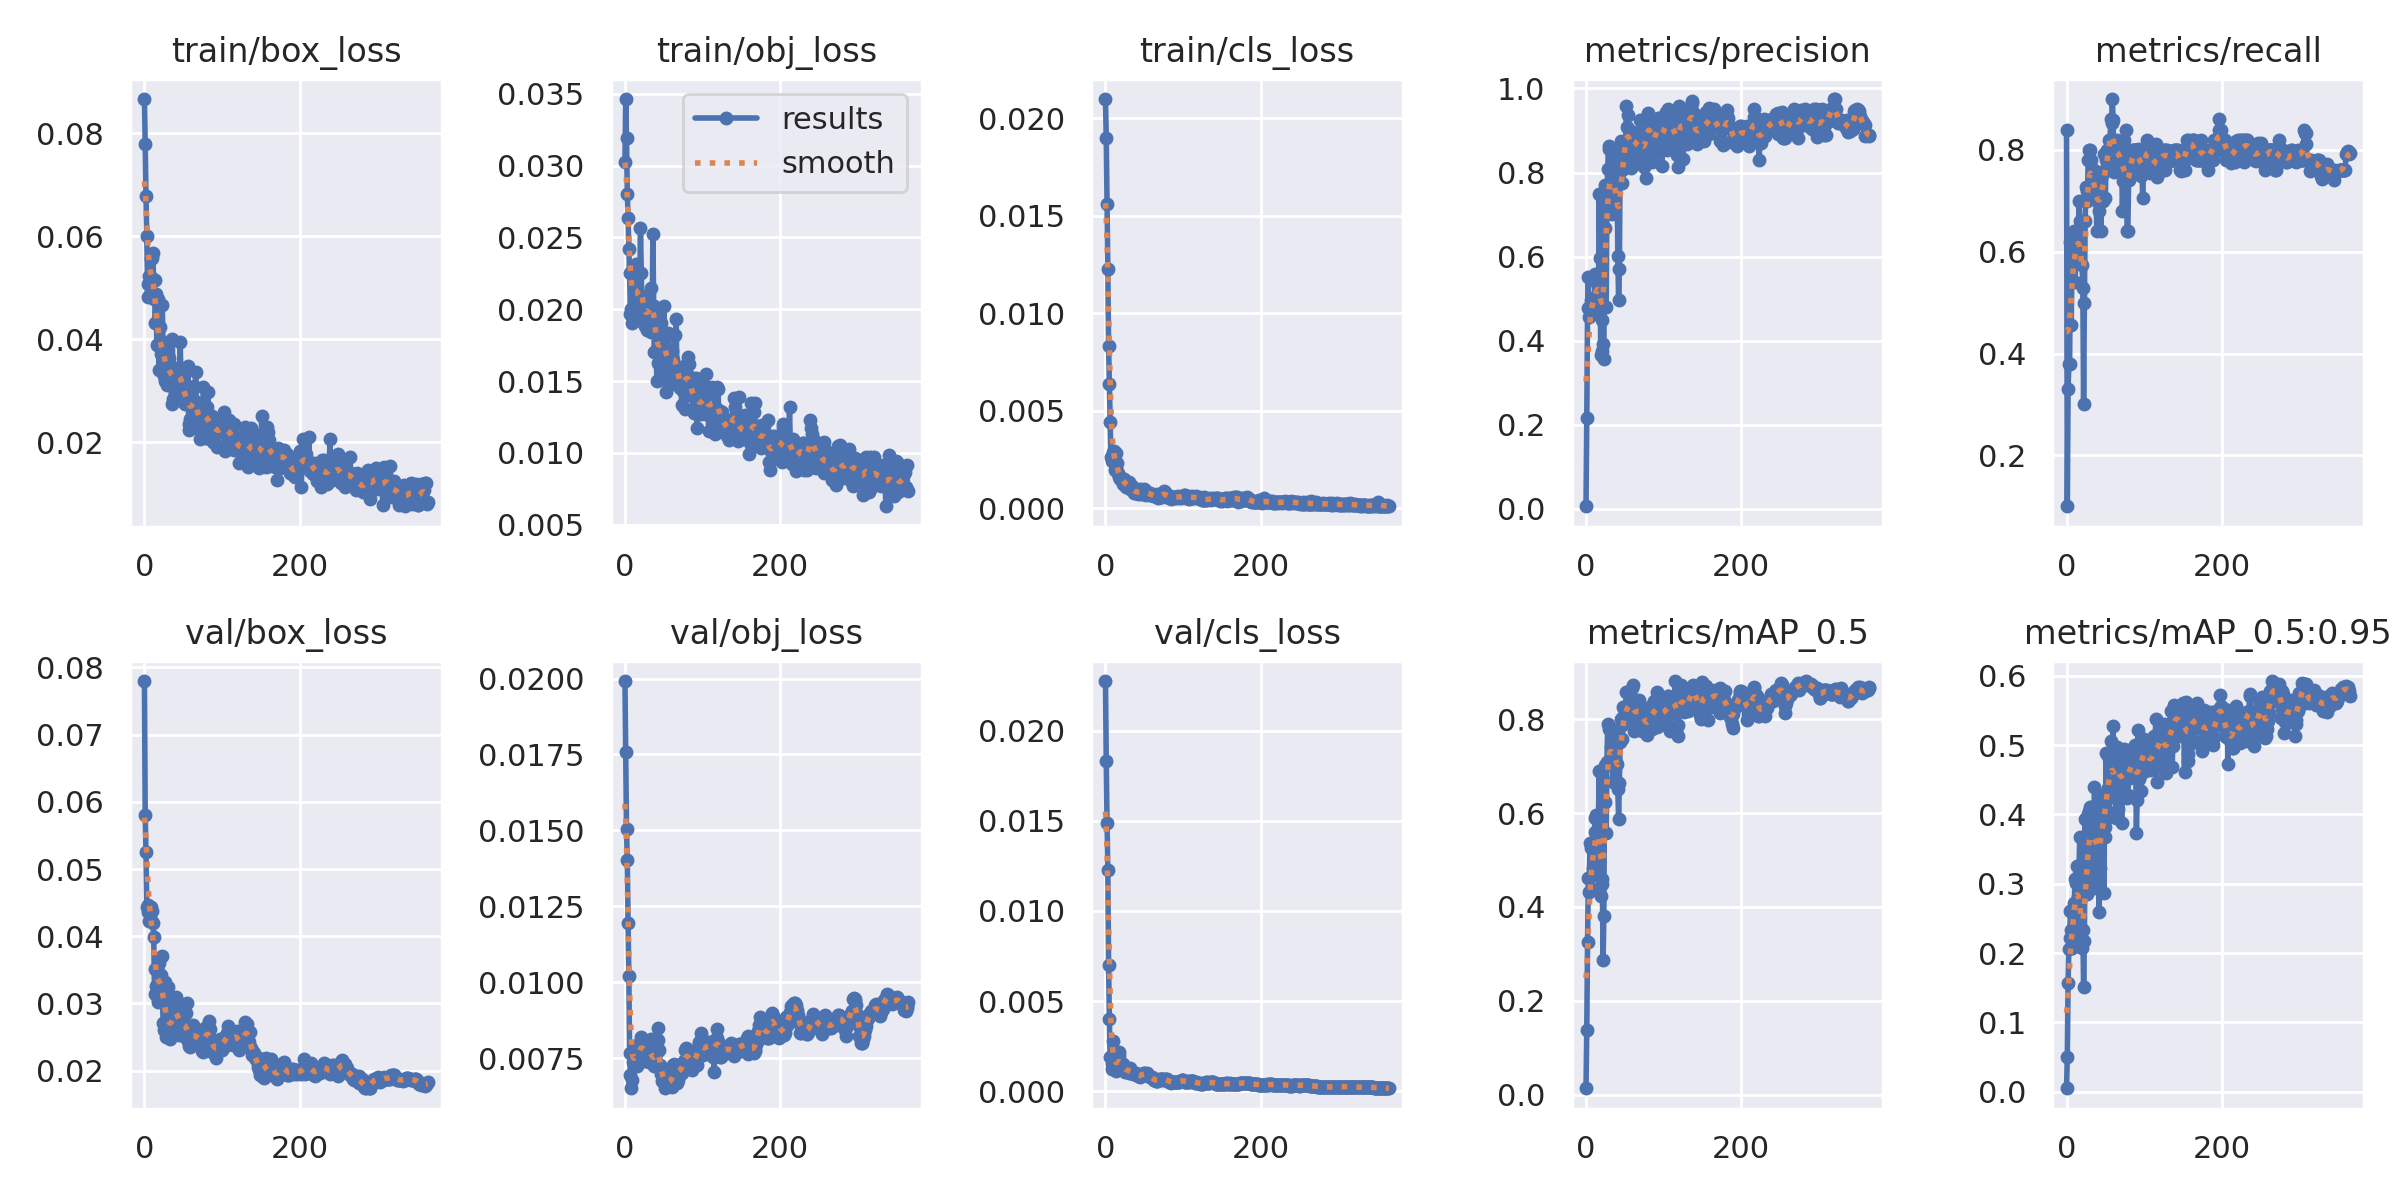

Source data for this figure (header and first rows):
epoch, train/box_loss, train/obj_loss, train/cls_loss, metrics/precision, metrics/recall, metrics/mAP_0.5, metrics/mAP_0.5:0.95, val/box_loss, val/obj_loss, val/cls_loss, x/lr0, x/lr1, x/lr2
0, 0.0867, 0.03026, 0.02098, 0.006439, 0.84, 0.01393, 0.004917, 0.07797, 0.01992, 0.02276, 0.0892, 0.0012, 0.0012
1, 0.07789, 0.03464, 0.01896, 0.2168, 0.1, 0.1389, 0.05049, 0.05804, 0.01758, 0.01832, 0.07749, 0.002494, 0.002494
2, 0.06782, 0.03196, 0.0156, 0.478, 0.3298, 0.3264, 0.1574, 0.05249, 0.01505, 0.01491, 0.06578, 0.003781, 0.003781
3, 0.06005, 0.02803, 0.01229, 0.552, 0.38, 0.4621, 0.2053, 0.04438, 0.01402, 0.01229, 0.05406, 0.005062, 0.005062
4, 0.05082, 0.02632, 0.008299, 0.4561, 0.38, 0.4309, 0.2217, 0.04357, 0.01197, 0.007025, 0.04234, 0.006337, 0.006337
5, 0.04815, 0.02419, 0.006345, 0.4714, 0.62, 0.5367, 0.2611, 0.04462, 0.01022, 0.004029, 0.03061, 0.007605, 0.007605
6, 0.05226, 0.02255, 0.004419, 0.4977, 0.4558, 0.5266, 0.233, 0.04224, 0.007673, 0.001902, 0.01887, 0.008866, 0.008866
7, 0.04889, 0.01968, 0.002638, 0.4642, 0.5719, 0.4658, 0.2079, 0.04395, 0.006936, 0.001841, 0.009827, 0.009827, 0.009827
8, 0.05213, 0.02, 0.002574, 0.4656, 0.575, 0.4375, 0.2146, 0.04435, 0.006516, 0.001492, 0.009827, 0.009827, 0.009827
9, 0.05561, 0.01906, 0.002438, 0.4908, 0.62, 0.4825, 0.2272, 0.04235, 0.0068, 0.001231, 0.009802, 0.009802, 0.009802
10, 0.05586, 0.023, 0.002858, 0.4816, 0.64, 0.5214, 0.2721, 0.04376, 0.007393, 0.002792, 0.009777, 0.009777, 0.009777
11, 0.05677, 0.02243, 0.002935, 0.5033, 0.54, 0.5598, 0.3071, 0.04201, 0.007789, 0.001657, 0.009753, 0.009753, 0.009753
12, 0.04785, 0.01938, 0.001967, 0.5581, 0.6, 0.5896, 0.3016, 0.03984, 0.007558, 0.001426, 0.009728, 0.009728, 0.009728
13, 0.05145, 0.02071, 0.002818, 0.5388, 0.6, 0.5954, 0.3251, 0.03141, 0.00779, 0.001113, 0.009703, 0.009703, 0.009703
14, 0.04317, 0.02314, 0.002085, 0.4831, 0.617, 0.4716, 0.2443, 0.03511, 0.007317, 0.001195, 0.009678, 0.009678, 0.009678
15, 0.04875, 0.01927, 0.002323, 0.4648, 0.5906, 0.5496, 0.2811, 0.03257, 0.007669, 0.001367, 0.009654, 0.009654, 0.009654
16, 0.03881, 0.02239, 0.001824, 0.4946, 0.7, 0.5858, 0.3143, 0.03516, 0.007264, 0.001876, 0.009629, 0.009629, 0.009629
17, 0.0478, 0.01948, 0.00166, 0.7501, 0.6604, 0.6897, 0.3682, 0.03066, 0.007795, 0.001954, 0.009604, 0.009604, 0.009604
18, 0.03905, 0.02056, 0.001601, 0.5968, 0.66, 0.5705, 0.2182, 0.0302, 0.007887, 0.002194, 0.009579, 0.009579, 0.009579
19, 0.03399, 0.02101, 0.001498, 0.3652, 0.5753, 0.4239, 0.2081, 0.03603, 0.007402, 0.001559, 0.009555, 0.009555, 0.009555
20, 0.04231, 0.02565, 0.00152, 0.4502, 0.5733, 0.4499, 0.2076, 0.03319, 0.008045, 0.001531, 0.00953, 0.00953, 0.00953
21, 0.03709, 0.02249, 0.001478, 0.3755, 0.5291, 0.4591, 0.2339, 0.03428, 0.008196, 0.001456, 0.009505, 0.009505, 0.009505
22, 0.03457, 0.02009, 0.001235, 0.3931, 0.3, 0.287, 0.1514, 0.03711, 0.008065, 0.001532, 0.00948, 0.00948, 0.00948
23, 0.04671, 0.01925, 0.0015, 0.3563, 0.5, 0.381, 0.2174, 0.03297, 0.007858, 0.001422, 0.009456, 0.009456, 0.009456
24, 0.03843, 0.02087, 0.001508, 0.7716, 0.66, 0.7016, 0.3939, 0.02712, 0.007641, 0.001179, 0.009431, 0.009431, 0.009431
25, 0.03279, 0.01906, 0.0012, 0.6688, 0.7272, 0.6236, 0.3025, 0.02603, 0.007872, 0.001067, 0.009406, 0.009406, 0.009406
26, 0.03877, 0.01882, 0.001089, 0.48, 0.7, 0.5577, 0.2911, 0.03317, 0.007425, 0.001194, 0.009381, 0.009381, 0.009381
27, 0.0318, 0.02053, 0.001215, 0.7407, 0.72, 0.709, 0.2849, 0.0312, 0.007675, 0.00121, 0.009357, 0.009357, 0.009357
28, 0.03565, 0.01857, 0.001218, 0.8084, 0.78, 0.7906, 0.4008, 0.02504, 0.007801, 0.001276, 0.009332, 0.009332, 0.009332
29, 0.03118, 0.01962, 0.001145, 0.8623, 0.8, 0.7845, 0.4057, 0.0275, 0.007677, 0.001055, 0.009307, 0.009307, 0.009307
30, 0.03952, 0.02097, 0.001331, 0.8565, 0.8, 0.7781, 0.4103, 0.02496, 0.008001, 0.001002, 0.009282, 0.009282, 0.009282
31, 0.03158, 0.02032, 0.001003, 0.7761, 0.78, 0.7043, 0.3579, 0.0324, 0.007377, 0.001184, 0.009258, 0.009258, 0.009258
32, 0.03633, 0.01932, 0.001062, 0.7983, 0.72, 0.7407, 0.4113, 0.02524, 0.007946, 0.001266, 0.009233, 0.009233, 0.009233
33, 0.03418, 0.01841, 0.00105, 0.7017, 0.72, 0.7223, 0.3164, 0.02477, 0.008122, 0.001094, 0.009208, 0.009208, 0.009208
34, 0.03252, 0.02148, 0.001155, 0.7657, 0.76, 0.7266, 0.3773, 0.02569, 0.007734, 0.001081, 0.009183, 0.009183, 0.009183
35, 0.02743, 0.01901, 0.0009169, 0.7236, 0.76, 0.6663, 0.2941, 0.02802, 0.007349, 0.0009645, 0.009158, 0.009158, 0.009158
36, 0.04007, 0.02525, 0.0009059, 0.8373, 0.7206, 0.7631, 0.4396, 0.0262, 0.007358, 0.0009965, 0.009134, 0.009134, 0.009134
37, 0.02836, 0.02023, 0.000792, 0.7702, 0.74, 0.7702, 0.3679, 0.02801, 0.007252, 0.0009998, 0.009109, 0.009109, 0.009109
38, 0.03244, 0.01701, 0.0008862, 0.8035, 0.72, 0.7047, 0.3478, 0.02936, 0.007327, 0.001024, 0.009084, 0.009084, 0.009084
39, 0.03234, 0.01954, 0.0007868, 0.8405, 0.64, 0.752, 0.4142, 0.02902, 0.007321, 0.0009833, 0.009059, 0.009059, 0.009059
40, 0.03412, 0.0187, 0.000895, 0.7808, 0.72, 0.7054, 0.3281, 0.02866, 0.007647, 0.0008749, 0.009035, 0.009035, 0.009035
41, 0.03448, 0.01498, 0.0007933, 0.6023, 0.6968, 0.6515, 0.3404, 0.031, 0.00773, 0.0008894, 0.00901, 0.00901, 0.00901
42, 0.0318, 0.01628, 0.0007464, 0.4967, 0.68, 0.5879, 0.2588, 0.02922, 0.008496, 0.0008279, 0.008985, 0.008985, 0.008985
43, 0.03091, 0.01745, 0.0007975, 0.5705, 0.74, 0.6632, 0.3227, 0.0287, 0.008096, 0.0008605, 0.00896, 0.00896, 0.00896
44, 0.03111, 0.01849, 0.0007755, 0.8589, 0.64, 0.7508, 0.3895, 0.02535, 0.00778, 0.0007781, 0.008936, 0.008936, 0.008936
45, 0.03329, 0.01707, 0.0009878, 0.8753, 0.7018, 0.8005, 0.4152, 0.02688, 0.007271, 0.0008504, 0.008911, 0.008911, 0.008911
46, 0.03942, 0.01902, 0.0007458, 0.8067, 0.7512, 0.7885, 0.423, 0.02716, 0.007085, 0.0008338, 0.008886, 0.008886, 0.008886
47, 0.03383, 0.01721, 0.0009536, 0.7763, 0.7, 0.7573, 0.4282, 0.02539, 0.006983, 0.0009216, 0.008861, 0.008861, 0.008861
48, 0.02798, 0.01514, 0.0007256, 0.815, 0.793, 0.8266, 0.2861, 0.02933, 0.006753, 0.0009789, 0.008837, 0.008837, 0.008837
49, 0.02997, 0.01825, 0.0007947, 0.8526, 0.76, 0.8091, 0.3813, 0.02609, 0.006799, 0.001002, 0.008812, 0.008812, 0.008812
50, 0.03346, 0.02026, 0.0009989, 0.8343, 0.7049, 0.8014, 0.3681, 0.02733, 0.006971, 0.0009933, 0.008787, 0.008787, 0.008787
51, 0.029, 0.0181, 0.0009431, 0.8491, 0.78, 0.7961, 0.489, 0.02597, 0.006537, 0.000958, 0.008762, 0.008762, 0.008762
52, 0.02743, 0.01733, 0.0006689, 0.9591, 0.8, 0.8574, 0.4318, 0.02592, 0.006669, 0.0009486, 0.008738, 0.008738, 0.008738
53, 0.02781, 0.01426, 0.000731, 0.9089, 0.76, 0.8169, 0.4389, 0.02853, 0.006612, 0.001007, 0.008713, 0.008713, 0.008713
54, 0.0291, 0.01524, 0.0007474, 0.9374, 0.78, 0.8256, 0.4844, 0.02484, 0.006898, 0.0009447, 0.008688, 0.008688, 0.008688
55, 0.02821, 0.01824, 0.0008005, 0.8651, 0.82, 0.8252, 0.3967, 0.03011, 0.006713, 0.0008826, 0.008663, 0.008663, 0.008663
56, 0.03478, 0.01837, 0.0007856, 0.9008, 0.82, 0.8371, 0.4636, 0.02446, 0.006719, 0.0008295, 0.008639, 0.008639, 0.008639
57, 0.02363, 0.01474, 0.0007578, 0.8696, 0.86, 0.8351, 0.5056, 0.0237, 0.006695, 0.000804, 0.008614, 0.008614, 0.008614
58, 0.02233, 0.01484, 0.0006723, 0.8099, 0.8521, 0.7961, 0.4245, 0.02605, 0.006724, 0.0008036, 0.008589, 0.008589, 0.008589
59, 0.0245, 0.0172, 0.0006482, 0.8312, 0.9, 0.8672, 0.4897, 0.02356, 0.006626, 0.0007648, 0.008564, 0.008564, 0.008564
... 306 more rows
